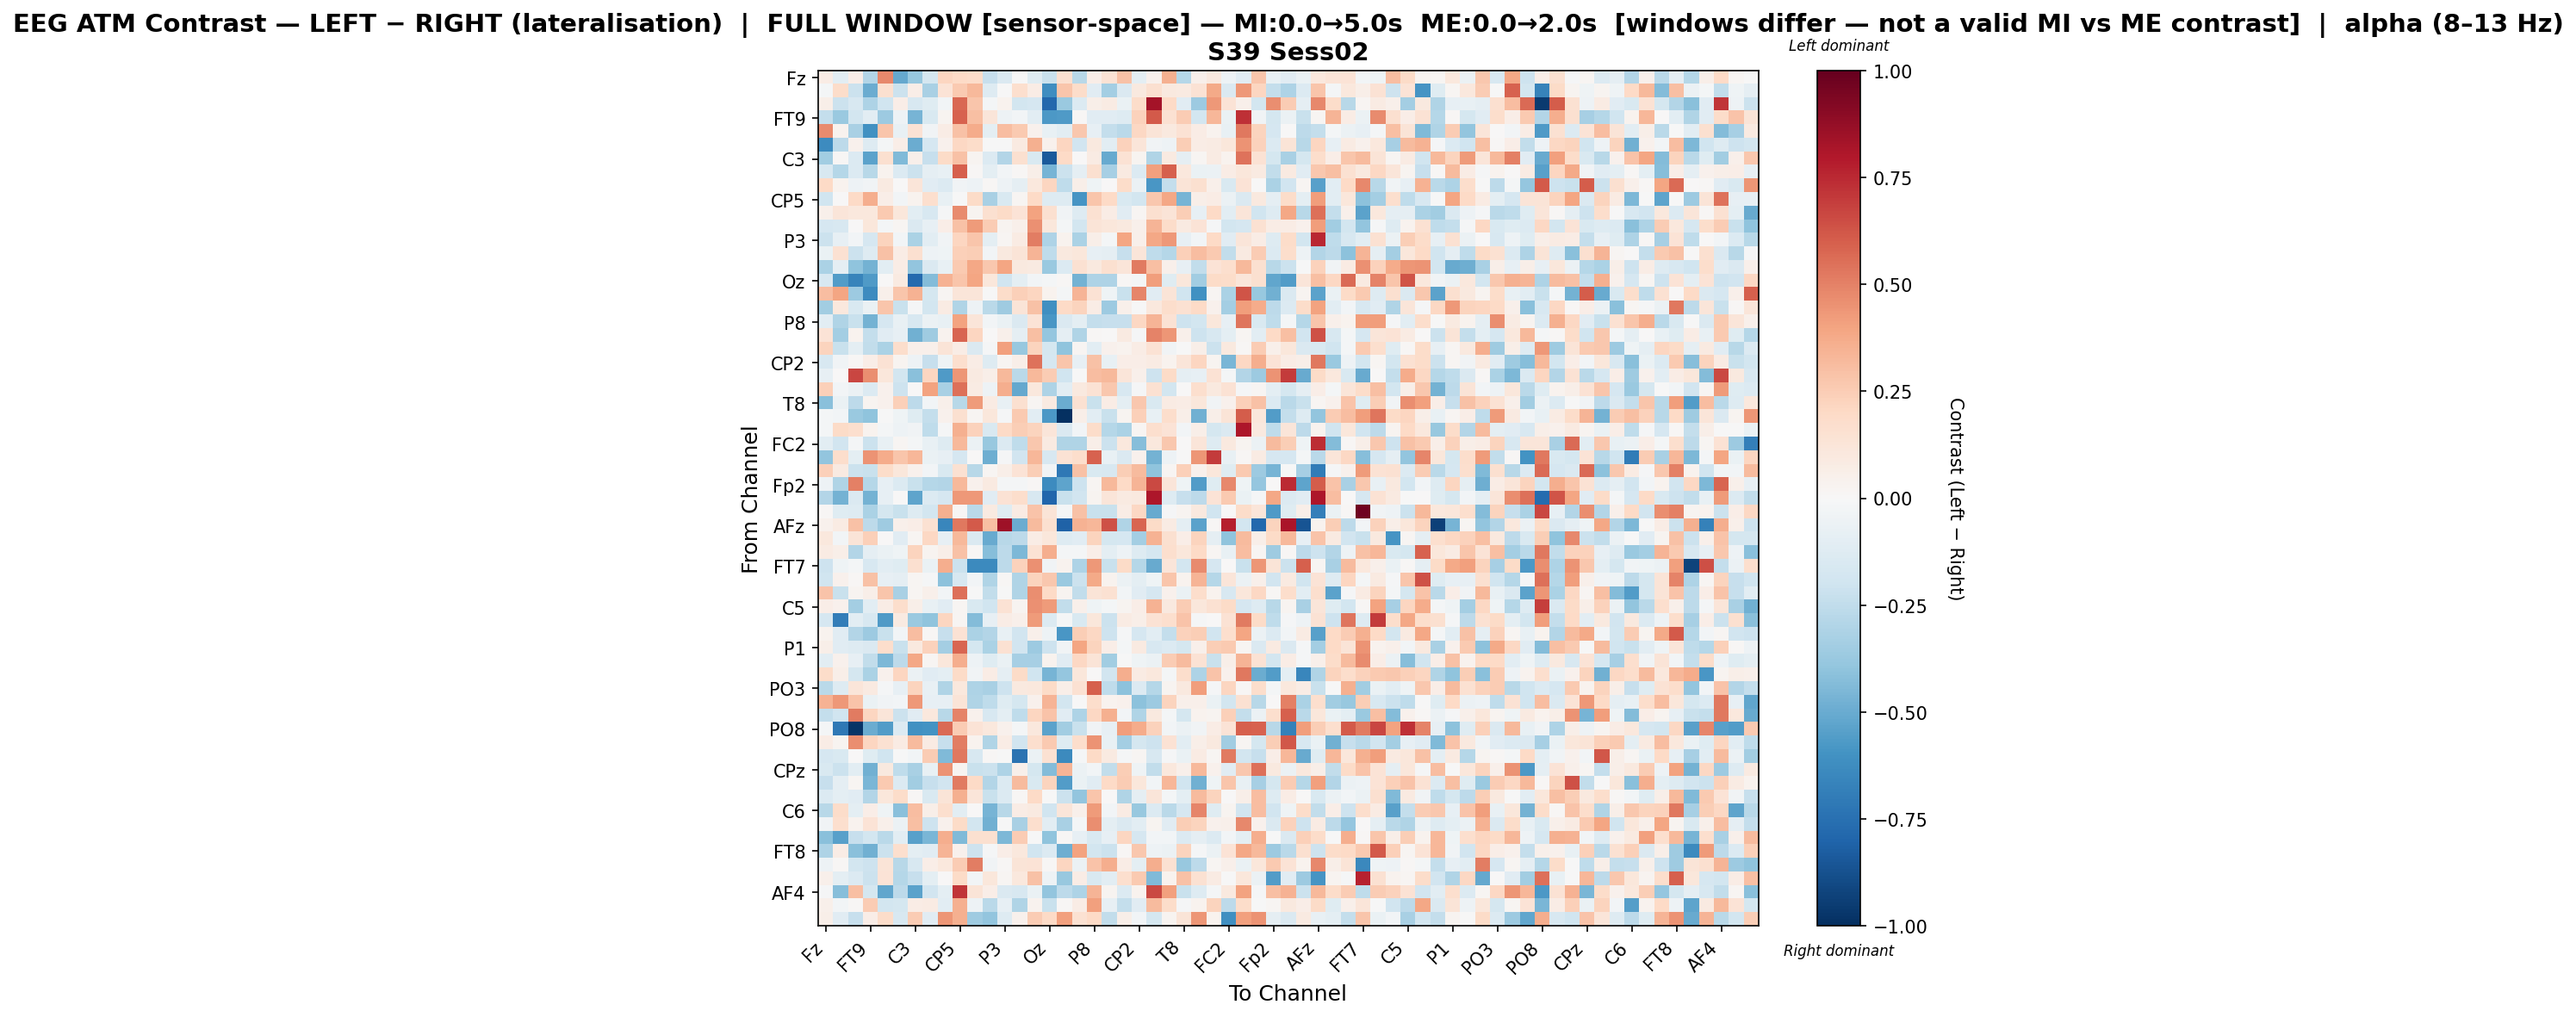

The table this chart was drawn from, first rows:
, Fz, F3, F7, FT9, FC5, FC1, C3, T7, TP9, CP5, CP1, Pz, P3, P7, O1, Oz, O2, P4, P8, TP10, CP6, CP2, Cz
Fz, 0.0732, -0.1048, 0.06562, -0.2953, 0.4826, -0.5131, -0.3767, -0.1796, 0.2124, 0.2019, 0.1866, -0.231, -0.1421, -0.001549, -0.1194, -0.2213, 0.1599, -0.2789, 0.06662, 0.1426, 0.2946, -0.09388, 0.0433
F3, -0.01568, 0.1801, -0.2158, -0.4981, 0.1582, -0.211, 0.06912, -0.3227, 0.1406, 0.2618, 0.3245, -0.131, -0.001159, 0.1654, 0.07397, -0.6195, 0.2749, 0.1798, -0.1102, -0.3435, -0.1435, 0.09622, 0.1609
F7, 0.05678, -0.2153, -0.1564, -0.3047, -0.1963, 0.06333, -0.1567, -0.1191, -0.02442, 0.5777, 0.2753, -0.01745, 0.03183, -0.1809, -0.1661, -0.7814, -0.3679, -0.1368, 0.05765, 0.08169, -0.06608, 0.1836, 0.8297
FT9, -0.2419, -0.3748, -0.185, -0.1057, -0.3627, -0.05371, -0.4636, -0.1528, 0.02458, 0.5906, 0.2974, 0.1197, -0.05306, -0.03061, -0.1065, -0.573, -0.5673, 0.01034, -0.1151, -0.1141, -0.127, 0.2277, 0.6147
FC5, 0.4708, 0.03501, -0.3255, -0.6027, 0.2794, -0.07781, 0.1451, -0.03502, 0.07323, 0.2894, 0.3677, -0.09643, 0.3055, 0.2652, 0.04509, -0.07658, -0.1022, 0.2727, -0.07855, -0.2348, -0.2734, 0.2052, 0.1285
FC1, -0.6305, -0.2645, 0.04053, -0.1327, -0.02324, 0.06922, -0.493, -0.1707, 0.04124, 0.2036, 0.1809, -0.002516, -0.006367, 0.09148, 0.3553, 0.04656, 0.2155, -0.1879, 0.1005, -0.1023, 0.2284, 0.1249, -0.03395
C3, -0.3461, 0.01271, -0.14, -0.5342, 0.164, -0.4439, 0.05405, -0.2334, 0.1943, 0.294, 0.03068, -0.1362, -0.295, 0.1628, -0.1521, -0.8401, 0.2018, 0.004455, 0.08569, -0.5074, 0.1476, 0.02395, -0.3042
T7, -0.1612, -0.2886, -0.138, -0.2736, 0.03812, -0.1392, -0.2166, -0.08946, -0.07519, 0.5972, 0.01479, -0.09412, -0.03062, 0.01256, 0.05639, -0.4654, -0.2137, -0.09157, 0.1593, -0.3355, 0.08895, -0.1346, 0.407
TP9, 0.2008, 0.03702, -0.0536, -0.03231, 0.08629, 0.006959, 0.1192, -0.113, -0.1357, -0.03716, -0.04879, 0.008029, -0.05226, -0.08894, 0.1034, 0.2181, -0.2501, 0.06192, -0.04475, 0.004226, 0.1874, -0.05928, -0.5791
CP5, -0.1962, 0.001981, 0.2012, 0.3662, 0.0667, -0.031, 0.03681, 0.1658, -0.07256, -0.0006839, 0.1877, -0.324, -0.1559, 0.02234, 0.1956, -0.1312, -0.1263, -0.5908, 0.275, 0.2006, -0.1513, -0.1806, 0.2695
CP1, 0.05049, 0.122, 0.1047, 0.1049, 0.2653, 0.1099, -0.1031, -0.159, -0.01283, 0.469, 0.02831, 0.1634, 0.1937, 0.1394, 0.4011, 0.1597, -0.03581, -0.1254, 0.1519, 0.07314, -0.113, 0.01894, 0.1607
Pz, -0.1716, -0.1569, 0.006829, 0.1115, -0.01998, 0.01854, -0.1418, -0.07871, 0.06541, 0.2913, 0.4293, 0.2501, 0.02442, 0.04941, 0.4582, 0.1098, -0.02089, -0.1802, 0.1291, 0.1116, 0.1012, 0.04771, 0.3378
P3, -0.2114, -0.08277, -0.02821, -0.1706, 0.2206, -0.02736, -0.318, -0.1089, -0.0349, 0.2138, 0.2764, -0.09769, 0.01614, 0.08303, 0.5103, -0.3114, 0.03903, -0.3179, 0.06121, -0.02324, 0.3972, 0.05091, 0.3839
P7, -0.06753, 0.1516, -0.2137, -0.1267, 0.2949, 0.07558, 0.16, -0.05015, -0.04569, 0.2371, 0.2468, -0.02653, 0.101, 0.1293, 0.343, -0.2547, 0.09384, 0.1154, -0.08444, -0.0868, -0.231, 0.1244, -0.2506
O1, -0.3201, -0.08778, -0.401, -0.4762, -0.1048, 0.0725, -0.3926, -0.1438, -0.07808, 0.2645, 0.3847, 0.268, 0.3915, 0.09949, 0.092, -0.3678, -0.1344, 0.1502, 0.09859, 0.1618, 0.1234, 0.5181, 0.2975
Oz, -0.1583, -0.5578, -0.658, -0.5683, 0.002423, 0.09255, -0.7787, -0.4313, 0.345, 0.2742, 0.3914, 0.1132, -0.2004, -0.09572, -0.02426, -0.01745, 0.009515, -0.4696, -0.306, -0.3058, 0.00944, -0.0193, 0.4189
O2, 0.3064, 0.3964, -0.3638, -0.6285, 0.04789, 0.2737, 0.351, -0.177, 0.01811, 0.1242, 0.1235, -0.0051, 0.1817, 0.2348, 0.2125, 0.03812, -0.01931, 0.342, 0.1413, -0.04503, -0.2211, 0.4852, -0.1123
P4, -0.3443, 0.1026, -0.1523, -0.06459, 0.2753, -0.221, -0.01393, -0.1826, 0.08201, -0.2993, -0.05367, -0.2722, -0.3585, 0.1295, 0.2954, -0.6161, 0.2011, 0.22, 0.07249, -0.3666, 0.04783, -0.004202, 0.1023
P8, -0.1057, -0.3007, -0.2233, -0.4732, -0.1706, -0.07326, -0.1605, -0.05966, -0.07449, 0.3992, 0.1194, -0.02442, -0.06859, -0.1422, 0.138, -0.5825, -0.1409, -0.09881, -0.241, -0.2274, -0.2323, 0.2097, 0.3362
TP10, 0.1377, -0.3384, 0.03296, -0.2388, -0.1138, -0.08481, -0.4828, -0.3576, 0.03168, 0.579, 0.2151, 0.004075, 0.05133, -0.09257, 0.2975, -0.3855, -0.09023, -0.2982, 0.01067, 0.004627, 0.09034, -0.01437, 0.4969
CP6, 0.2198, -0.2205, -0.09927, -0.2432, -0.3191, 0.1748, 0.05233, 0.05379, 0.1327, 0.07807, -0.1407, -0.01423, 0.4092, -0.3772, 0.2233, -0.1796, -0.4007, 0.02319, -0.1027, 0.04336, 0.03891, 0.07336, 0.1457
CP2, -0.159, -0.0348, 0.01176, 0.06965, 0.1461, 0.02665, -0.04696, -0.2293, -0.04521, 0.168, 0.07247, -0.1255, 0.01934, 0.06111, 0.5391, -0.1671, 0.2758, -0.08183, 0.2967, -0.07323, 0.07026, 0.06614, 0.0835
Cz, -0.08487, 0.002163, 0.6683, 0.4639, 0.1162, -0.1856, -0.4144, 0.2124, -0.5689, 0.4429, 0.08957, 0.06111, 0.3281, -0.2678, 0.3266, 0.2523, -0.1975, -0.00225, 0.3069, 0.3255, 0.1247, 0.048, -0.2046
C4, 0.2346, -0.0291, -0.05839, -0.1332, 0.04181, -0.2055, 0.003928, 0.403, -0.3233, 0.548, 0.08521, -0.04856, 0.3631, -0.5108, 0.1091, -0.3104, -0.1072, 0.09791, 0.1451, 0.2697, -0.1632, -0.01139, 0.151
T8, -0.4181, -0.06676, -0.2584, 0.03089, 0.04007, 0.2363, -0.2644, -0.02383, 0.05176, -0.2745, 0.4291, 0.08076, -0.07576, 0.1634, 0.02029, 0.09158, -0.4937, 0.1549, -0.2224, 0.07056, -0.09558, 0.2702, -0.1503
FT10, -0.02211, -0.02578, -0.3707, -0.4001, -0.007314, -0.0455, -0.1213, -0.24, 0.04609, 0.1614, 0.02206, 0.1138, -0.01272, 0.261, -0.1072, -0.5776, -1.0, 0.0562, -0.1082, -0.2255, 0.02868, 0.2388, -0.07713
FC6, -0.01676, 0.1909, 0.1694, 0.03532, -0.0169, -0.05197, -0.03701, -0.2552, -0.009466, 0.3522, 0.2276, -0.1561, 0.1974, 0.2467, 0.2203, 0.1216, -0.1483, -0.02698, 0.1839, -0.2865, -0.32, 0.02111, 0.1698
FC2, -0.1066, -0.19, -0.01783, -0.2136, -0.07652, 0.01616, -0.01906, -0.07571, -0.1278, 0.3228, -0.05877, -0.3812, -0.1361, -0.2514, 0.2669, 0.0912, -0.3039, -0.2982, 0.06225, -0.2133, 0.1092, -0.4229, 0.1049
F4, -0.3953, 0.1761, -0.09386, 0.446, 0.3749, 0.2772, 0.3354, -0.06346, -0.08111, -0.1695, 0.005817, -0.4853, -0.008843, -0.1928, 0.334, -0.1603, 0.1483, 0.1787, 0.5861, -0.07569, -0.144, 0.04637, -0.4742
F8, 0.2379, 0.0936, -0.2151, -0.2233, 0.1872, 0.1147, 0.04476, -0.03096, -0.1501, 0.1507, -0.2743, 0.02126, 0.05889, 0.1337, 0.245, -0.03736, -0.7125, 0.2905, -0.1554, -0.1638, 0.2441, 0.32, -0.4027
Fp2, -0.04992, -0.3038, 0.5029, -0.2856, -0.07888, -0.1367, -0.2195, -0.2887, -0.2912, 0.3218, 0.04619, 0.09229, -0.02255, -0.0182, 0.01409, -0.627, -0.524, -0.2088, 0.01968, 0.3258, 0.2001, 0.3389, 0.6591
AF7, -0.2899, -0.476, -0.1423, -0.47, -0.07995, 0.005516, -0.5239, -0.1376, -0.1703, 0.4353, 0.4304, -0.1097, 0.1433, 0.1781, -0.1611, -0.7919, -0.2253, -0.1894, 0.03104, 0.1213, 0.08785, 0.09539, 0.8103
AF3, 0.01287, -0.1227, -0.1316, -0.3147, -0.178, -0.2211, -0.1325, -0.1815, 0.3544, 0.01428, -0.266, 0.08676, -0.1189, 0.08398, 0.2857, 0.1297, -0.02, 0.2933, -0.2238, -0.2251, 0.07106, 0.2048, -0.5064
AFz, 0.0451, 0.08422, 0.2902, -0.2589, -0.3579, 0.04769, 0.06946, 0.1524, -0.6553, 0.5263, 0.6153, 0.3042, 0.8487, -0.4996, 0.316, 0.1634, -0.8062, 0.3443, 0.3289, 0.6329, -0.3035, 0.5808, 0.1877
F1, 0.1087, -0.02784, 0.1287, 0.2392, 0.004714, -0.1094, 0.01939, 0.2037, -0.08226, 0.3214, -0.1424, -0.5026, -0.277, -0.2647, 0.07049, 0.1111, -0.1303, -0.1136, 0.2198, -0.1759, -0.1689, -0.3378, 0.3511
F5, 0.08023, 0.05826, -0.296, -0.08841, -0.06515, -0.04311, 0.2199, 0.02448, 0.06123, 0.2912, 0.01252, -0.4295, -0.2593, -0.4471, 0.1424, 0.3611, -0.01668, -0.01828, 0.06521, -0.09613, -0.05391, -0.1253, -0.1667
FT7, -0.204, -0.04474, -0.0222, -0.1603, -0.1038, -0.1184, 0.1578, -0.0695, 0.3639, -0.2121, -0.6392, -0.6338, -0.2602, 0.2266, 0.4607, -0.03535, 0.03448, -0.3121, 0.4308, -0.2217, 0.1882, -0.2884, -0.5029
FC3, -0.1963, 0.04653, 0.009832, 0.2899, -0.08103, -0.09169, 0.02298, -0.0119, -0.4115, -0.1638, -0.02541, -0.3031, 0.008287, -0.3029, 0.2205, 0.2701, -0.3705, -0.2184, 0.3775, 0.03549, -0.0551, -0.1003, -0.04678
C1, 0.2868, -0.225, 0.02567, 0.05671, 0.2742, -0.3225, 0.02003, 0.05136, -0.02408, 0.548, -0.00203, -0.2479, -0.004728, -0.3002, 0.4684, 0.2003, 0.02631, -0.2471, 0.1298, 0.1497, -0.02505, -0.1105, -0.1665
C5, 0.06826, 0.04344, -0.343, -0.1049, 0.07109, 0.1759, 0.06125, -0.07093, -0.1131, 0.01858, -0.1555, -0.2027, 0.1461, 0.03097, 0.4561, 0.4221, -0.2492, 0.05372, -0.04558, -0.01675, 0.02467, 0.06448, 0.3495
TP7, -0.1666, -0.6922, -0.1038, -0.1604, -0.5668, 0.09325, -0.3718, -0.4006, 0.212, 0.02075, -0.4317, -0.08398, 0.07275, 0.04901, 0.4242, -0.1375, -0.01059, -0.1495, 0.1157, -0.2177, 0.08309, 0.05794, 0.1437
CP3, 0.03427, -0.1132, -0.2932, -0.3668, -0.225, -0.02995, 0.3071, 0.008103, -0.2314, 0.142, -0.3199, -0.2944, -0.07533, -0.1944, 0.05145, -0.05459, -0.5857, 0.2498, 0.2061, -0.2082, -0.01373, -0.1659, -0.1047
P1, 0.05582, -0.1156, -0.1253, -0.1447, 0.1726, -0.225, 0.1011, 0.2275, -0.3383, 0.5844, -0.1744, -0.318, 0.1535, -0.1935, -0.3636, -0.2047, -0.03567, 0.3977, 0.2195, 0.06983, -0.01602, 0.08701, -0.1639
P5, -0.1047, 0.03926, -0.0817, -0.2492, -0.4476, -0.2646, 0.3892, 0.01598, 0.1122, 0.3627, -0.05431, -0.1214, -0.06626, -0.3341, -0.3349, 0.03398, -0.1149, 0.2045, 0.1252, -0.35, -0.003953, -0.03961, -0.05481
PO7, 0.187, 0.05644, -0.1737, -0.3136, 0.03988, 0.2151, -0.05913, -0.1157, -0.09405, 0.1898, -0.03678, 0.07639, -0.09196, 0.1884, -0.2026, -0.4633, -0.3894, 0.1146, 0.004662, -0.1929, 0.3623, 0.07843, 0.1072
PO3, -0.266, -0.1252, 0.1218, 0.09213, -0.01444, -0.08594, 0.221, -0.07577, -0.2977, 0.1089, -0.3049, -0.3214, -0.2063, 0.09845, 0.109, 0.1896, 0.05765, 0.1558, 0.5985, -0.2542, -0.4082, -0.1402, -0.2885
POz, 0.3462, 0.4346, 0.2815, -0.06846, -0.03195, -0.03018, 0.4302, -0.08115, -0.07813, 0.1322, -0.2996, -0.255, -0.1246, -0.1752, 0.044, 0.3367, -0.1802, -0.005113, 0.174, 0.03357, 0.0417, -0.4113, -0.3619
PO4, -0.2411, -0.1987, 0.5199, 0.2141, 0.118, -0.2185, -0.1127, 0.1025, -0.279, 0.4932, 0.04423, -0.1565, -0.09688, -0.2539, 0.2186, 0.2822, -0.1108, -0.3091, 0.207, 0.3533, -0.02601, -0.2974, 0.09897
PO8, -0.02046, -0.7117, -0.9842, -0.4925, -0.56, -0.1402, -0.6073, -0.596, 0.5669, 0.2537, 0.1387, 0.1025, 0.0448, -0.02136, 0.1067, -0.5378, -0.3494, -0.2205, -0.03422, -0.08073, 0.415, 0.3706, 0.2343
P6, 0.07389, 0.02349, 0.4663, 0.2125, 0.1494, 0.08513, 0.3136, 0.08464, -0.233, 0.5151, 0.03692, -0.2996, 0.07804, -0.1939, 0.1659, 0.2595, -0.1191, 0.172, 0.4479, -0.07364, -0.3373, -0.173, -0.2071
P2, -0.1707, -0.1509, 0.003512, -0.1235, -0.1966, -0.006417, -0.0297, 0.2548, -0.4424, 0.5272, -0.1583, 0.01152, -0.004902, -0.7362, -0.05565, 0.1509, -0.6358, -0.01287, 0.1955, 0.08686, -0.01328, 0.01887, -0.1587
CPz, -0.1516, -0.2119, -0.1081, -0.4822, 0.09424, -0.2515, -0.3224, -0.07337, 0.4503, 0.02748, -0.2228, -0.2157, -0.3109, 0.0498, -0.172, -0.434, 0.3383, -0.0617, -0.02407, -0.2493, 0.2456, -0.04127, -0.2459
CP4, -0.2287, -0.09344, 0.01667, -0.4573, 0.2648, -0.1346, -0.3508, -0.2312, -0.1892, 0.5178, 0.1973, -0.2905, -0.1368, 0.3159, -0.1533, 0.2231, -0.5574, -0.07002, -0.1159, 0.1959, 0.2512, 0.1105, -0.02961
TP8, -0.1386, -0.09703, -0.1111, -0.2918, 0.1108, 0.1872, 0.009554, -0.1543, 0.13, 0.3572, 0.1233, -0.222, -0.1404, 0.009225, 0.2028, -0.006608, -0.2111, -0.3947, 0.2775, 0.001387, -0.3025, -0.08657, 0.1212
C6, -0.2773, 0.1863, -0.09583, 0.06908, -0.04436, -0.4197, 0.3119, 0.0596, 0.1678, -0.1069, 0.006986, -0.4621, -0.2766, 0.07469, 0.09119, -0.1972, 0.1208, 0.05098, 0.4235, -0.03114, 0.08005, -0.3797, -0.1356
C2, -0.03776, 0.1657, 0.03701, 0.1353, 0.05465, -0.05592, 0.3011, -0.2036, 0.04406, 0.1923, -0.1853, -0.4769, -0.0007527, -0.3281, 0.1701, -0.103, -0.3209, -0.02174, 0.4635, -0.09439, -0.1483, -0.1089, 0.02851
FC4, -0.4217, -0.5445, -0.2287, -0.1847, -0.2672, -0.1047, -0.5424, -0.4544, 0.364, -0.4385, 0.1597, 0.1571, -0.4474, 0.2508, -0.006516, -0.4029, 0.008259, -0.07981, -0.1498, -0.08442, 0.2166, -0.1669, -0.02987
FT8, -0.3048, 0.07199, -0.4214, -0.4842, -0.2176, 0.1682, -0.1014, -0.1161, 0.3436, 0.04, -0.205, -0.01148, 0.06447, 0.1042, -0.2001, -0.1382, -0.4883, 0.4014, -0.184, -0.2172, 0.01319, 0.2677, -0.04758
F6, -0.05333, 0.01088, -0.1803, -0.207, 0.1315, -0.2745, -0.1638, 0.06282, 0.1025, 0.254, 0.5149, -0.03382, 0.008467, 0.1297, 0.1356, 0.01549, 0.2121, -0.05867, 0.2877, 0.3614, 0.07371, -0.09473, 0.3614
AF8, 0.05283, -0.1001, -0.133, -0.2137, 0.1365, -0.2813, -0.2295, -0.09481, 9.563264151984934e-05, 0.1943, -0.02964, 0.1135, 0.01942, 0.102, 0.2951, -0.0546, -0.3756, 0.0761, -0.1495, -0.1055, 0.1668, 0.2579, -0.4399
... 3 more rows
